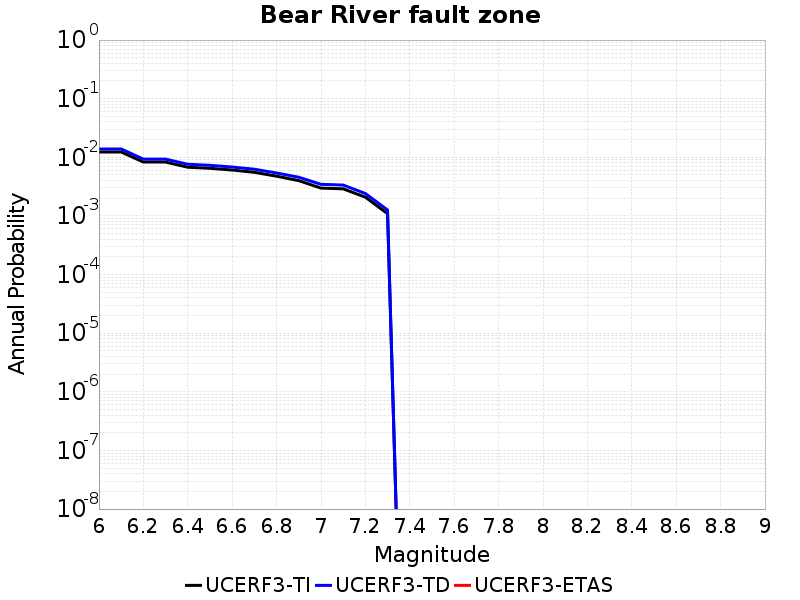

The file beside this chart, header and first rows:
Magnitude, UCERF3-TI Prob, UCERF3-TD Prob, UCERF3-ETAS Prob
6.0, 0.01233, 0.01389, 0.0
6.1, 0.01233, 0.01389, 0.0
6.2, 0.0083, 0.009319, 0.0
6.3, 0.0083, 0.009319, 0.0
6.4, 0.006774, 0.007611, 0.0
6.5, 0.006496, 0.007304, 0.0
6.6, 0.006067, 0.006832, 0.0
6.7, 0.005551, 0.006265, 0.0
6.8, 0.004765, 0.005403, 0.0
6.9, 0.004002, 0.00457, 0.0
7.0, 0.002986, 0.003462, 0.0
7.1, 0.0029, 0.003363, 0.0
7.2, 0.002091, 0.002416, 0.0
7.3, 0.001094, 0.001262, 0.0
